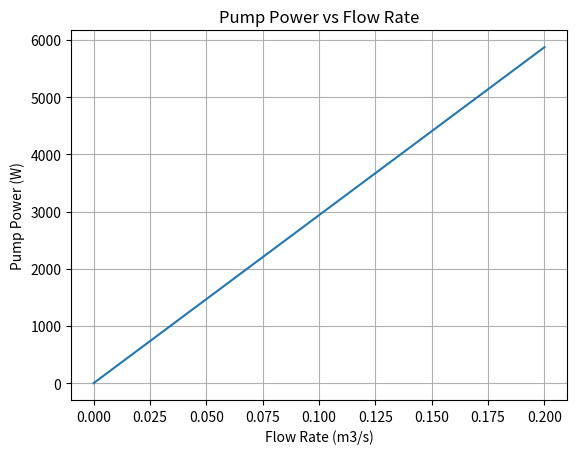

Write Python code to recreate this figure.
# pump_power_plot.py

import numpy as np
import matplotlib.pyplot as plt

rho = 998    #kg/m3
H = 120     #m
eta = 40
g = 9.81

Q = np.linspace(0, 0.2, 100)
P = (rho * g * Q * H) / eta

plt.plot(Q, P)
plt.xlabel("Flow Rate (m3/s)")
plt.ylabel("Pump Power (W)")
plt.title("Pump Power vs Flow Rate")
plt.grid(True)
plt.show()
